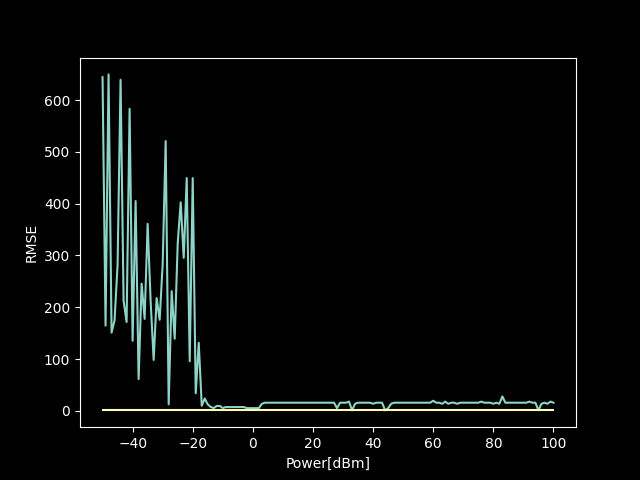

The file beside this chart, header and first rows:
, RMSE, Error > 1m
-50, 644.1, True
-49, 164.6, True
-48, 649.6, True
-47, 151.2, True
-46, 175.2, True
-45, 282.2, True
-44, 639.1, True
-43, 212.7, True
-42, 171.6, True
-41, 583.1, True
-40, 135.4, True
-39, 405.1, True
-38, 61.48, True
-37, 245.8, True
-36, 177.6, True
-35, 361.1, True
-34, 211.6, True
-33, 98.41, True
-32, 217.8, True
-31, 175.9, True
-30, 283.4, True
-29, 520.9, True
-28, 12.74, True
-27, 231.2, True
-26, 139.3, True
-25, 323, True
-24, 402.7, True
-23, 295.4, True
-22, 449.5, True
-21, 95.94, True
-20, 449.3, True
-19, 34.06, True
-18, 131.5, True
-17, 9.89, True
-16, 24.01, True
-15, 12.57, True
-14, 7.537, True
-13, 5.58, True
-12, 9.518, True
-11, 9.652, True
-10, 5.58, True
-9, 7.442, True
-8, 7.442, True
-7, 7.442, True
-6, 7.442, True
-5, 7.442, True
-4, 7.442, True
-3, 7.442, True
-2, 5.369, True
-1, 5.369, True
0, 5.369, True
1, 5.369, True
2, 5.369, True
3, 13.78, True
4, 15.86, True
5, 15.86, True
6, 15.86, True
7, 15.86, True
8, 15.86, True
9, 15.86, True
... 91 more rows
